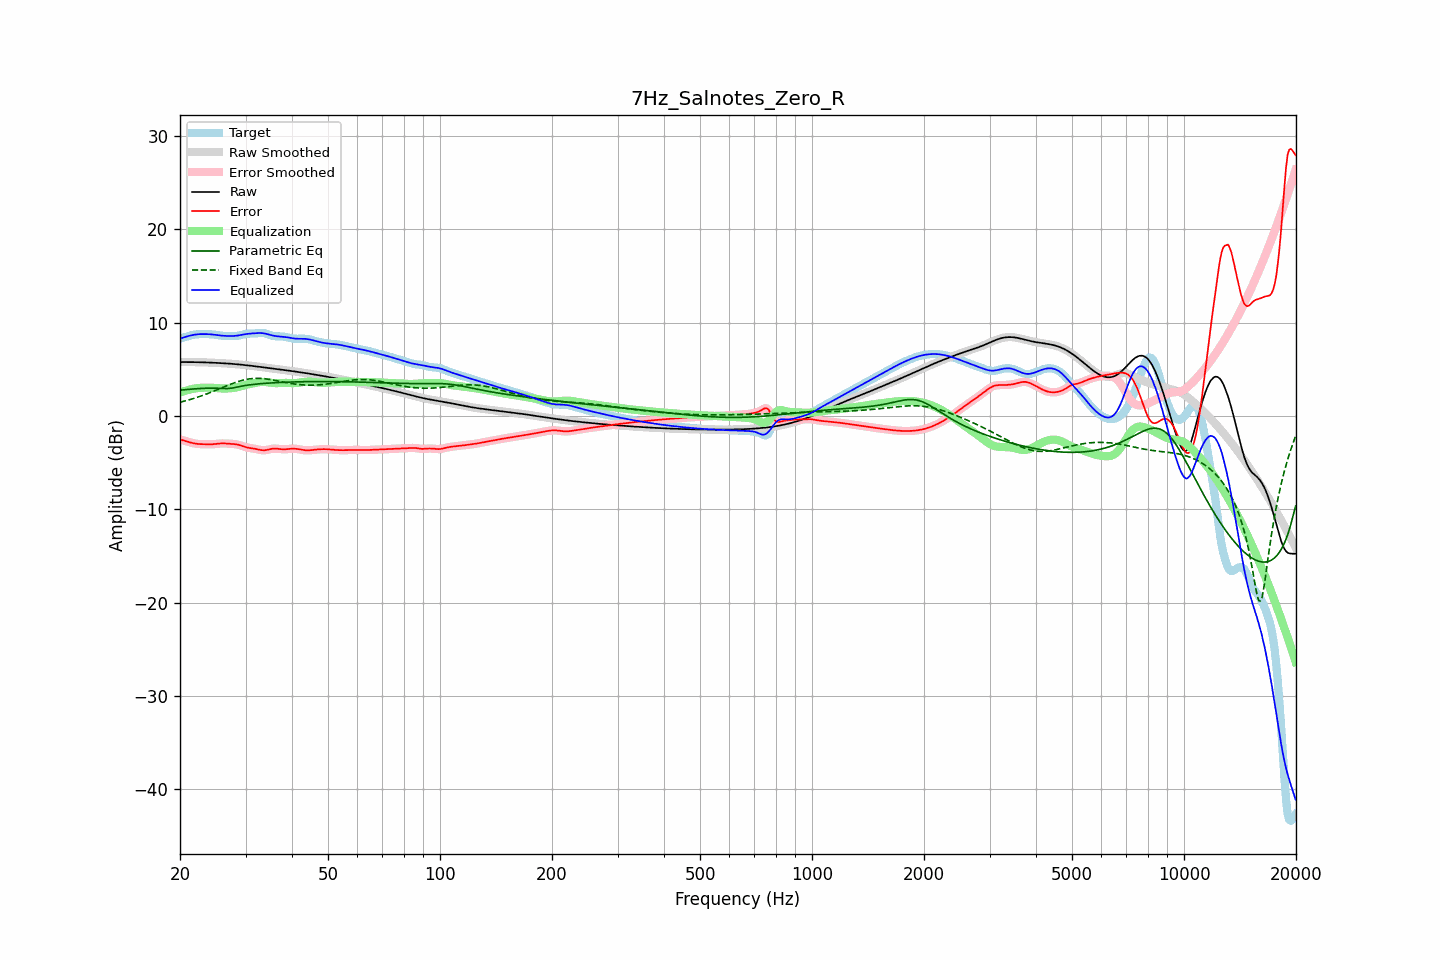

The file beside this chart, header and first rows:
frequency, raw, error, smoothed, error_smoothed, equalization, parametric_eq, fixed_band_eq, equalized_raw, equalized_smoothed, target
20.00, 5.77, -2.51, 5.77, -2.51, 2.49, 2.76, 1.47, 8.27, 8.27, 8.29
20.20, 5.77, -2.56, 5.77, -2.56, 2.56, 2.78, 1.51, 8.33, 8.33, 8.33
20.40, 5.77, -2.61, 5.77, -2.61, 2.62, 2.80, 1.56, 8.39, 8.39, 8.39
20.61, 5.77, -2.66, 5.77, -2.66, 2.68, 2.81, 1.60, 8.45, 8.45, 8.44
20.81, 5.77, -2.72, 5.77, -2.72, 2.73, 2.83, 1.65, 8.50, 8.50, 8.49
21.02, 5.77, -2.77, 5.77, -2.77, 2.78, 2.84, 1.70, 8.55, 8.55, 8.54
21.23, 5.77, -2.82, 5.77, -2.82, 2.82, 2.86, 1.75, 8.60, 8.60, 8.59
21.44, 5.77, -2.87, 5.77, -2.87, 2.86, 2.87, 1.80, 8.64, 8.64, 8.64
21.66, 5.77, -2.91, 5.77, -2.91, 2.90, 2.89, 1.85, 8.67, 8.67, 8.68
21.87, 5.77, -2.95, 5.77, -2.94, 2.94, 2.90, 1.90, 8.70, 8.70, 8.71
22.09, 5.76, -2.97, 5.76, -2.97, 2.97, 2.91, 1.96, 8.73, 8.73, 8.73
22.31, 5.76, -2.99, 5.76, -2.99, 2.99, 2.93, 2.02, 8.75, 8.75, 8.75
22.54, 5.76, -3.01, 5.76, -3.01, 3.00, 2.94, 2.07, 8.76, 8.76, 8.76
22.76, 5.75, -3.02, 5.75, -3.02, 3.02, 2.95, 2.13, 8.77, 8.77, 8.77
22.99, 5.75, -3.02, 5.75, -3.02, 3.02, 2.96, 2.20, 8.77, 8.77, 8.77
23.22, 5.74, -3.02, 5.74, -3.02, 3.03, 2.96, 2.26, 8.77, 8.77, 8.77
23.45, 5.74, -3.03, 5.74, -3.03, 3.03, 2.97, 2.32, 8.77, 8.77, 8.77
23.69, 5.73, -3.03, 5.73, -3.03, 3.04, 2.98, 2.39, 8.77, 8.77, 8.76
23.92, 5.72, -3.03, 5.72, -3.03, 3.03, 2.98, 2.45, 8.76, 8.76, 8.76
24.16, 5.72, -3.03, 5.72, -3.03, 3.03, 2.98, 2.52, 8.75, 8.75, 8.75
24.40, 5.71, -3.03, 5.71, -3.03, 3.02, 2.98, 2.59, 8.73, 8.73, 8.74
24.65, 5.70, -3.02, 5.70, -3.02, 3.01, 2.98, 2.66, 8.71, 8.71, 8.72
24.89, 5.69, -3.00, 5.69, -3.00, 3.00, 2.98, 2.73, 8.69, 8.69, 8.70
25.14, 5.69, -2.98, 5.69, -2.98, 2.98, 2.97, 2.80, 8.67, 8.67, 8.67
25.39, 5.68, -2.96, 5.68, -2.96, 2.97, 2.96, 2.87, 8.64, 8.64, 8.64
25.65, 5.67, -2.95, 5.67, -2.95, 2.96, 2.95, 2.95, 8.62, 8.62, 8.61
25.91, 5.66, -2.94, 5.66, -2.94, 2.95, 2.94, 3.02, 8.61, 8.61, 8.59
26.16, 5.65, -2.94, 5.65, -2.94, 2.95, 2.94, 3.09, 8.59, 8.59, 8.58
26.43, 5.64, -2.94, 5.64, -2.94, 2.95, 2.93, 3.16, 8.58, 8.58, 8.58
26.69, 5.62, -2.95, 5.62, -2.95, 2.95, 2.94, 3.23, 8.57, 8.57, 8.58
26.96, 5.61, -2.97, 5.61, -2.96, 2.95, 2.94, 3.30, 8.57, 8.57, 8.58
27.23, 5.60, -2.98, 5.60, -2.98, 2.96, 2.96, 3.37, 8.57, 8.57, 8.58
27.50, 5.59, -2.99, 5.59, -2.99, 2.98, 2.98, 3.44, 8.57, 8.57, 8.57
27.77, 5.57, -3.00, 5.57, -3.00, 3.00, 3.01, 3.50, 8.57, 8.57, 8.57
28.05, 5.56, -3.01, 5.56, -3.01, 3.02, 3.04, 3.56, 8.58, 8.58, 8.57
28.33, 5.55, -3.03, 5.55, -3.03, 3.05, 3.08, 3.62, 8.59, 8.59, 8.58
28.62, 5.53, -3.07, 5.53, -3.07, 3.09, 3.11, 3.68, 8.62, 8.62, 8.60
28.90, 5.51, -3.12, 5.51, -3.12, 3.13, 3.15, 3.73, 8.64, 8.64, 8.63
29.19, 5.50, -3.17, 5.50, -3.17, 3.18, 3.18, 3.79, 8.67, 8.68, 8.67
29.48, 5.48, -3.24, 5.48, -3.23, 3.23, 3.22, 3.83, 8.71, 8.71, 8.71
29.78, 5.46, -3.29, 5.46, -3.29, 3.28, 3.25, 3.87, 8.74, 8.74, 8.75
30.08, 5.44, -3.35, 5.44, -3.35, 3.33, 3.28, 3.91, 8.77, 8.77, 8.79
30.38, 5.42, -3.39, 5.42, -3.39, 3.37, 3.30, 3.94, 8.79, 8.79, 8.81
30.68, 5.40, -3.42, 5.40, -3.42, 3.41, 3.33, 3.97, 8.81, 8.81, 8.82
30.99, 5.38, -3.45, 5.38, -3.45, 3.45, 3.35, 3.99, 8.83, 8.83, 8.83
31.30, 5.36, -3.47, 5.36, -3.47, 3.48, 3.37, 4.01, 8.84, 8.84, 8.83
31.61, 5.34, -3.50, 5.34, -3.50, 3.51, 3.39, 4.02, 8.85, 8.85, 8.84
31.93, 5.32, -3.53, 5.32, -3.53, 3.55, 3.41, 4.03, 8.87, 8.87, 8.85
32.24, 5.30, -3.57, 5.30, -3.57, 3.58, 3.43, 4.03, 8.88, 8.88, 8.86
32.57, 5.27, -3.61, 5.27, -3.61, 3.61, 3.44, 4.03, 8.88, 8.88, 8.88
32.89, 5.25, -3.64, 5.25, -3.64, 3.63, 3.46, 4.02, 8.88, 8.88, 8.89
33.22, 5.23, -3.67, 5.23, -3.67, 3.65, 3.47, 4.01, 8.88, 8.88, 8.89
33.55, 5.21, -3.68, 5.21, -3.68, 3.65, 3.49, 4.00, 8.86, 8.86, 8.89
33.89, 5.18, -3.67, 5.18, -3.67, 3.64, 3.50, 3.98, 8.83, 8.83, 8.85
34.23, 5.16, -3.64, 5.16, -3.64, 3.62, 3.51, 3.96, 8.79, 8.79, 8.80
34.57, 5.14, -3.60, 5.14, -3.60, 3.60, 3.52, 3.93, 8.74, 8.74, 8.74
34.92, 5.12, -3.56, 5.12, -3.56, 3.57, 3.53, 3.91, 8.69, 8.69, 8.68
35.27, 5.09, -3.52, 5.09, -3.53, 3.55, 3.54, 3.88, 8.64, 8.64, 8.62
35.62, 5.07, -3.50, 5.07, -3.50, 3.53, 3.55, 3.85, 8.60, 8.60, 8.57
35.97, 5.05, -3.49, 5.05, -3.50, 3.52, 3.56, 3.81, 8.57, 8.57, 8.54
... 635 more rows
